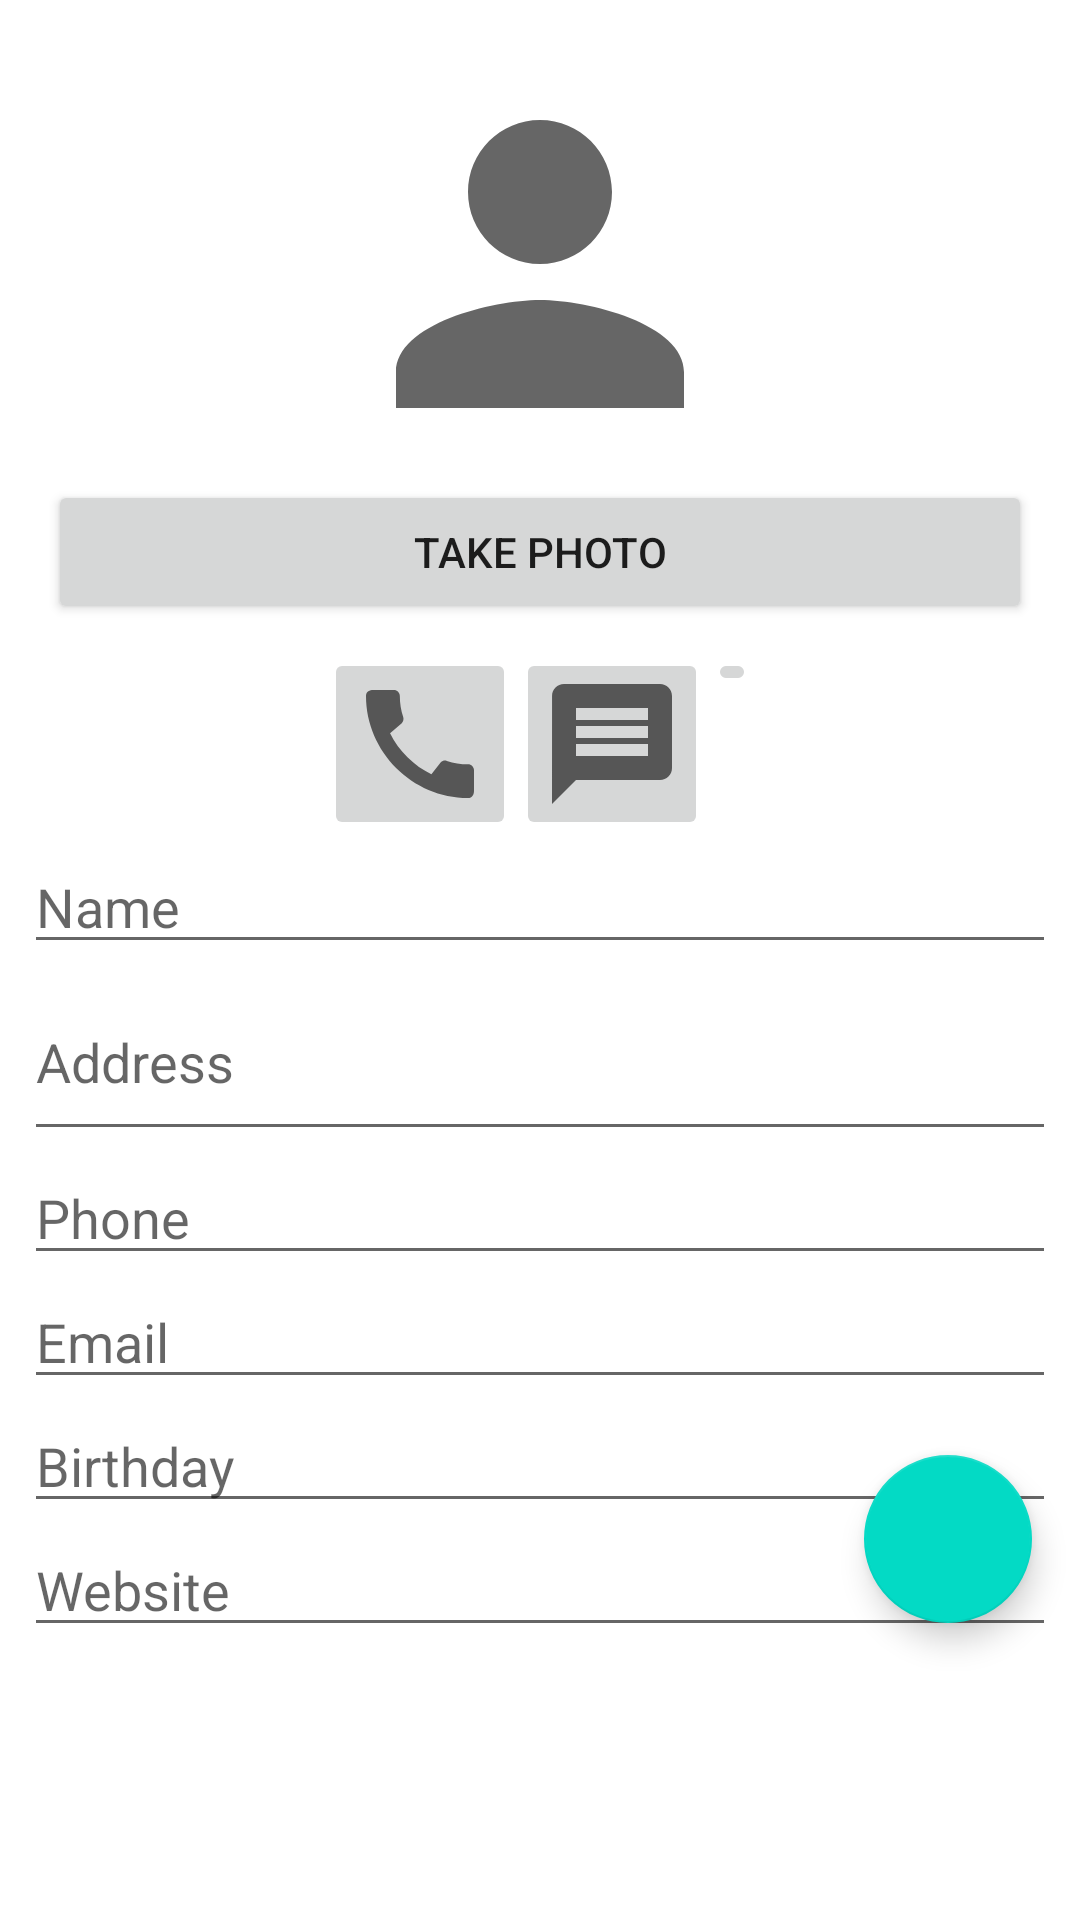

Produce the Android XML layout that renders to this screen, including the resource entries it uses.
<!-- AndroidManifest.xml: application theme Theme.Friends -->
<!-- res/layout/fragment_add_edit_friend.xml -->
<?xml version="1.0" encoding="utf-8"?>
<ScrollView xmlns:android="http://schemas.android.com/apk/res/android"
    xmlns:tools="http://schemas.android.com/tools"
    android:layout_width="match_parent"
    android:layout_height="match_parent">


    <androidx.coordinatorlayout.widget.CoordinatorLayout

        android:layout_width="match_parent"
        android:layout_height="wrap_content"
        tools:context=".ui.addEditFriend.AddEditFriendFragment">


        <LinearLayout
            android:id="@+id/linearLayout"
            android:layout_width="match_parent"
            android:layout_height="wrap_content"
            android:orientation="vertical"
            android:padding="8dp">

            <LinearLayout
                android:layout_width="match_parent"
                android:layout_height="wrap_content"
                android:orientation="vertical"
                android:padding="8dp">


                <ImageView
                    android:id="@+id/imgViewFriendPhoto"
                    android:layout_width="match_parent"
                    android:layout_height="wrap_content"
                    android:contentDescription="TODO"
                    android:src="@drawable/ic_baseline_person_144" />

                <Button
                    android:id="@+id/ibTakePhoto"
                    android:layout_width="match_parent"
                    android:layout_height="wrap_content"
                    android:text="Take Photo" />


            </LinearLayout>


            <LinearLayout
                android:layout_width="wrap_content"
                android:layout_height="wrap_content"
                android:layout_gravity="center"
                android:orientation="horizontal">

                <ImageButton
                    android:id="@+id/ibPhone"
                    android:layout_width="0dp"
                    android:layout_height="wrap_content"
                    android:layout_weight="1"
                    android:maxHeight="30dp"
                    android:padding="8dp"
                    android:src="@drawable/ic_baseline_call_48" />

                <ImageButton
                    android:id="@+id/ibMessage"
                    android:layout_width="0dp"
                    android:layout_height="wrap_content"
                    android:layout_weight="1"
                    android:maxHeight="30dp"
                    android:padding="8dp"
                    android:src="@drawable/ic_baseline_message_48" />

                <ImageButton
                    android:id="@+id/ibEmail"
                    android:layout_width="0dp"
                    android:layout_height="wrap_content"
                    android:layout_weight="1"
                    android:maxHeight="30dp"
                    android:padding="8dp"
                    android:src="@drawable/ic_baseline_email_48" />

            </LinearLayout>

            <EditText
                android:id="@+id/et_friend_name"
                android:layout_width="match_parent"
                android:layout_height="wrap_content"
                android:hint="Name"
                android:inputType="text" />


            <EditText
                android:id="@+id/et_friend_address"
                android:layout_width="match_parent"
                android:layout_height="wrap_content"
                android:hint="Address"
                android:inputType="textMultiLine"
                android:lines="2" />


            <EditText
                android:id="@+id/et_friend_phone"
                android:layout_width="match_parent"
                android:layout_height="wrap_content"
                android:autoLink="phone"
                android:hint="Phone"
                android:inputType="text" />

            <EditText
                android:id="@+id/et_friend_email"
                android:layout_width="match_parent"
                android:layout_height="wrap_content"
                android:hint="Email"
                android:inputType="text" />

            <EditText
                android:id="@+id/et_friend_birthday"
                android:layout_width="match_parent"
                android:layout_height="wrap_content"
                android:hint="Birthday"
                android:inputType="text" />

            <EditText
                android:id="@+id/et_friend_website"
                android:layout_width="match_parent"
                android:layout_height="wrap_content"
                android:hint="Website"
                android:inputType="text" />


        </LinearLayout>

        <com.google.android.material.floatingactionbutton.FloatingActionButton
            android:id="@+id/fab_save_friend"
            android:layout_width="wrap_content"
            android:layout_height="wrap_content"
            android:layout_gravity="bottom|end"
            android:layout_margin="16dp"
            android:contentDescription="SaveFriend"
            android:src="@drawable/ic_check" />


    </androidx.coordinatorlayout.widget.CoordinatorLayout>
</ScrollView>
<!-- resources referenced by this layout -->
<resources>
  <!-- drawable ic_baseline_call_48 (drawable) -->
  <vector android:height="48dp" android:tint="?attr/colorControlNormal"
      android:viewportHeight="24" android:viewportWidth="24"
      android:width="48dp" xmlns:android="http://schemas.android.com/apk/res/android">
      <path android:fillColor="@android:color/white" android:pathData="M20.01,15.38c-1.23,0 -2.42,-0.2 -3.53,-0.56 -0.35,-0.12 -0.74,-0.03 -1.01,0.24l-1.57,1.97c-2.83,-1.35 -5.48,-3.9 -6.89,-6.83l1.95,-1.66c0.27,-0.28 0.35,-0.67 0.24,-1.02 -0.37,-1.11 -0.56,-2.3 -0.56,-3.53 0,-0.54 -0.45,-0.99 -0.99,-0.99H4.19C3.65,3 3,3.24 3,3.99 3,13.28 10.73,21 20.01,21c0.71,0 0.99,-0.63 0.99,-1.18v-3.45c0,-0.54 -0.45,-0.99 -0.99,-0.99z"/>
  </vector>
  <!-- drawable ic_baseline_message_48 (drawable) -->
  <vector android:height="48dp" android:tint="?attr/colorControlNormal"
      android:viewportHeight="24" android:viewportWidth="24"
      android:width="48dp" xmlns:android="http://schemas.android.com/apk/res/android">
      <path android:fillColor="@android:color/white" android:pathData="M20,2L4,2c-1.1,0 -1.99,0.9 -1.99,2L2,22l4,-4h14c1.1,0 2,-0.9 2,-2L22,4c0,-1.1 -0.9,-2 -2,-2zM18,14L6,14v-2h12v2zM18,11L6,11L6,9h12v2zM18,8L6,8L6,6h12v2z"/>
  </vector>
  <!-- drawable ic_baseline_person_144 (drawable) -->
  <vector android:height="144dp" android:tint="?attr/colorControlNormal"
      android:viewportHeight="24" android:viewportWidth="24"
      android:width="144dp" xmlns:android="http://schemas.android.com/apk/res/android">
      <path android:fillColor="@android:color/white" android:pathData="M12,12c2.21,0 4,-1.79 4,-4s-1.79,-4 -4,-4 -4,1.79 -4,4 1.79,4 4,4zM12,14c-2.67,0 -8,1.34 -8,4v2h16v-2c0,-2.66 -5.33,-4 -8,-4z"/>
  </vector>
  <style name="Theme.Friends" parent="Theme.MaterialComponents.DayNight.DarkActionBar">
          
          <item name="colorPrimary">@color/purple_500</item>
          <item name="colorPrimaryVariant">@color/purple_700</item>
          <item name="colorOnPrimary">@color/white</item>
          
          <item name="colorSecondary">@color/teal_200</item>
          <item name="colorSecondaryVariant">@color/teal_700</item>
          <item name="colorOnSecondary">@color/black</item>
          
          <item name="android:statusBarColor" tools:targetApi="l">?attr/colorPrimaryVariant</item>
          
      </style>
  <!-- not gathered from this repository: default colours our renderer supplied (Android Studio template values) -->
  <color name="purple_500">#FF6200EE</color>
  <color name="purple_700">#FF3700B3</color>
  <color name="teal_200">#FF03DAC5</color>
  <color name="teal_700">#FF018786</color>
  <color name="black">#FF000000</color>
  <color name="white">#FFFFFFFF</color>
</resources>
